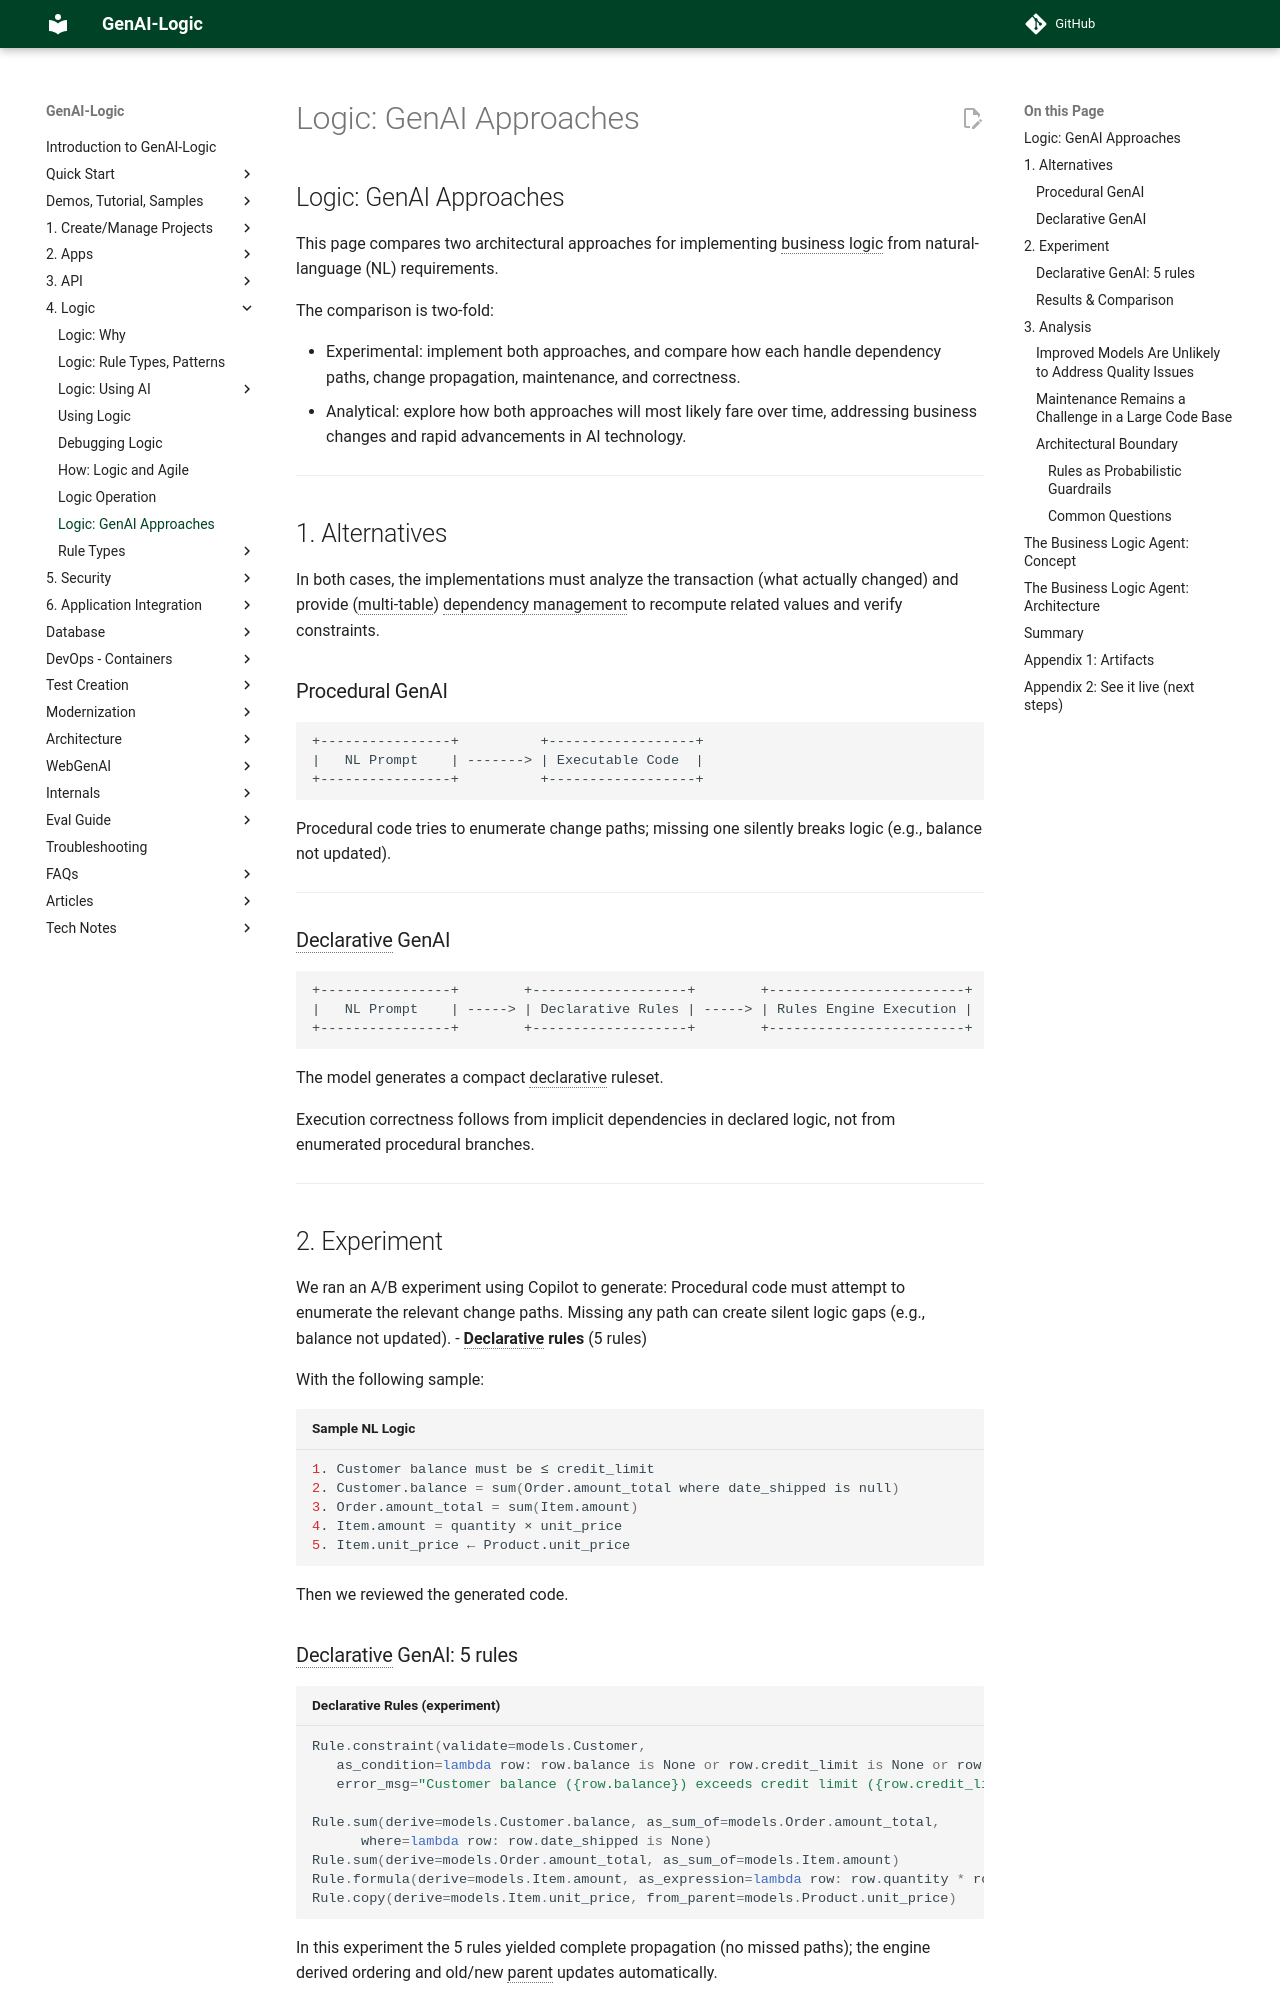

repository: ApiLogicServer/Docs · page: Logic-Why-Declarative-GenAI/index.html · generator: jekyll

---
title: Logic: Alternative GenAI Approaches
narrative: NL fork -> (Procedural vs Declarative+Engine); run A/B experiment; analyze long-term sustainability (correctness, maintenance, auditability)
version: 0.7 11/10/25
tone: professional, analytical (light on iconography).
tags: [genai, declarative, business-logic, architecture, experiment not a pitch]
status: draft
---

# Logic: GenAI Approaches

This page compares two architectural approaches for implementing business logic from natural-language (NL) requirements.

The comparison is two-fold:

* Experimental: implement both approaches, and compare how each handle dependency paths, change propagation, maintenance, and correctness.  
* Analytical: explore how both approaches will most likely fare over time, addressing business changes and rapid advancements in AI technology.


---

# 1. Alternatives

In both cases, the implementations must analyze the transaction (what actually changed) and provide (multi-table) dependency management to recompute related values and verify constraints.

## Procedural GenAI

```
+----------------+          +------------------+
|   NL Prompt    | -------> | Executable Code  |
+----------------+          +------------------+
```

Procedural code tries to enumerate change paths; missing one silently breaks logic (e.g., balance not updated).

---

## Declarative GenAI

```
+----------------+        +-------------------+        +------------------------+
|   NL Prompt    | -----> | Declarative Rules | -----> | Rules Engine Execution |
+----------------+        +-------------------+        +------------------------+
```

The model generates a compact declarative ruleset.

Execution correctness follows from implicit dependencies in declared logic, not from enumerated procedural branches.

---

# 2. Experiment

We ran an A/B experiment using Copilot to generate:
Procedural code must attempt to enumerate the relevant change paths. Missing any path can create silent logic gaps (e.g., balance not updated).
- **Declarative rules** (5 rules)  

With the following sample:

```bash title='Sample NL Logic'
1. Customer balance must be ≤ credit_limit  
2. Customer.balance = sum(Order.amount_total where date_shipped is null)  
3. Order.amount_total = sum(Item.amount)  
4. Item.amount = quantity × unit_price  
5. Item.unit_price ← Product.unit_price  
```

Then we reviewed the generated code.
